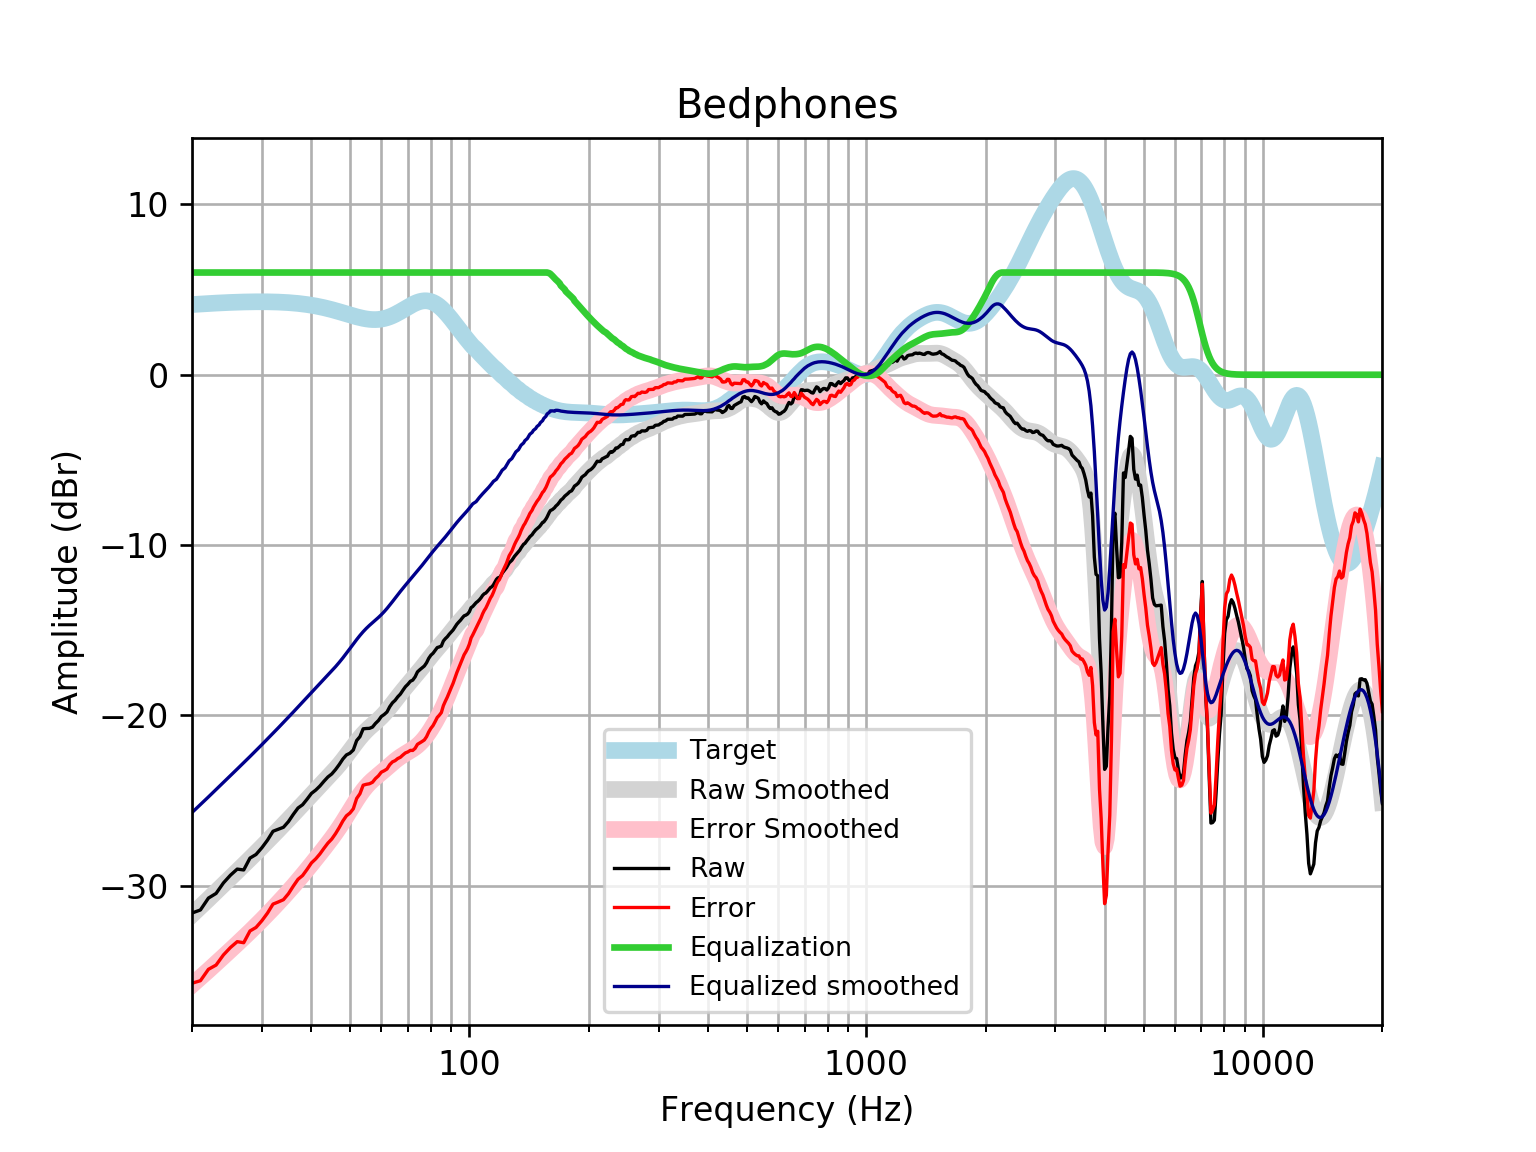

Source data for this figure (header and first rows):
frequency, raw, error, smoothed, error_smoothed, equalization, equalized_raw, equalized_smoothed, target
20, -31.6, -35.72, -31.7, -35.82, 6, -25.6, -25.7, 4.121
21, -31.42, -35.57, -31.23, -35.38, 6.0, -25.42, -25.23, 4.152
22, -30.72, -34.9, -30.78, -34.96, 6.0, -24.72, -24.78, 4.18
23, -30.45, -34.65, -30.35, -34.55, 6, -24.45, -24.35, 4.205
24, -29.83, -34.06, -29.93, -34.16, 6, -23.83, -23.93, 4.227
25, -29.37, -33.62, -29.53, -33.77, 6, -23.37, -23.53, 4.245
26, -29.02, -33.28, -29.14, -33.4, 6.0, -23.02, -23.14, 4.259
27, -29.07, -33.34, -28.77, -33.04, 6.0, -23.07, -22.77, 4.271
28, -28.37, -32.65, -28.41, -32.69, 6.0, -22.37, -22.41, 4.278
29, -28.16, -32.44, -28.06, -32.34, 6, -22.16, -22.06, 4.283
30, -27.76, -32.05, -27.71, -32, 6.0, -21.76, -21.71, 4.284
31, -27.32, -31.6, -27.38, -31.66, 6, -21.32, -21.38, 4.281
32, -26.8, -31.07, -27.05, -31.32, 6, -20.8, -21.05, 4.275
33, -26.68, -30.95, -26.72, -30.99, 6.0, -20.68, -20.72, 4.265
34, -26.56, -30.81, -26.41, -30.66, 6, -20.56, -20.41, 4.251
35, -26.23, -30.46, -26.1, -30.34, 6, -20.23, -20.1, 4.233
36, -25.81, -30.02, -25.8, -30.01, 6, -19.81, -19.8, 4.211
37, -25.43, -29.62, -25.5, -29.69, 6.0, -19.43, -19.5, 4.185
38, -25.24, -29.39, -25.21, -29.37, 6, -19.24, -19.21, 4.155
39, -24.91, -29.03, -24.93, -29.05, 6.0, -18.91, -18.93, 4.12
40, -24.57, -28.65, -24.65, -28.73, 6, -18.57, -18.65, 4.08
41, -24.38, -28.42, -24.38, -28.42, 6, -18.38, -18.38, 4.037
42, -24.14, -28.13, -24.13, -28.11, 6, -18.14, -18.13, 3.989
43, -23.86, -27.8, -23.88, -27.81, 6.0, -17.86, -17.88, 3.937
44, -23.61, -27.49, -23.63, -27.51, 6.0, -17.61, -17.63, 3.881
45, -23.43, -27.26, -23.39, -27.21, 6, -17.43, -17.39, 3.823
46, -23.18, -26.94, -23.14, -26.9, 6.0, -17.18, -17.14, 3.762
47, -22.88, -26.58, -22.88, -26.58, 6.0, -16.88, -16.88, 3.7
48, -22.56, -26.19, -22.62, -26.25, 6.0, -16.56, -16.62, 3.636
49, -22.32, -25.89, -22.35, -25.92, 6, -16.32, -16.35, 3.574
50, -22.22, -25.73, -22.08, -25.59, 6, -16.22, -16.08, 3.512
51, -22.03, -25.48, -21.81, -25.26, 6, -16.03, -15.81, 3.454
52, -21.47, -24.87, -21.55, -24.95, 6, -15.47, -15.55, 3.4
53, -21.24, -24.6, -21.3, -24.66, 6, -15.24, -15.3, 3.351
54, -20.78, -24.09, -21.08, -24.39, 6.0, -14.78, -15.08, 3.31
55, -20.76, -24.04, -20.89, -24.17, 6.0, -14.76, -14.89, 3.276
56, -20.76, -24.01, -20.71, -23.97, 6, -14.76, -14.71, 3.253
57, -20.68, -23.92, -20.55, -23.8, 6, -14.68, -14.55, 3.239
58, -20.47, -23.7, -20.4, -23.64, 6.0, -14.47, -14.4, 3.237
59, -20.3, -23.54, -20.25, -23.5, 6, -14.3, -14.25, 3.246
60, -20.06, -23.33, -20.08, -23.36, 6, -14.06, -14.08, 3.268
61, -19.94, -23.25, -19.91, -23.21, 6, -13.94, -13.91, 3.301
62, -19.8, -23.14, -19.72, -23.07, 6.0, -13.8, -13.72, 3.346
63, -19.49, -22.89, -19.52, -22.93, 6.0, -13.49, -13.52, 3.402
64, -19.26, -22.72, -19.32, -22.79, 6, -13.26, -13.32, 3.468
65, -19.11, -22.65, -19.12, -22.66, 6, -13.11, -13.12, 3.542
66, -18.91, -22.53, -18.92, -22.54, 6, -12.91, -12.92, 3.622
67, -18.75, -22.46, -18.72, -22.43, 6, -12.75, -12.72, 3.707
68, -18.52, -22.32, -18.53, -22.33, 6, -12.52, -12.53, 3.796
69, -18.31, -22.2, -18.36, -22.24, 6, -12.31, -12.36, 3.884
70, -18.17, -22.14, -18.18, -22.15, 6.0, -12.17, -12.18, 3.97
71, -18, -22.05, -18.01, -22.07, 6.0, -12, -12.01, 4.053
72, -17.92, -22.05, -17.85, -21.98, 6, -11.92, -11.85, 4.128
73, -17.73, -21.93, -17.69, -21.88, 6.0, -11.73, -11.69, 4.195
74, -17.44, -21.69, -17.52, -21.77, 6, -11.44, -11.52, 4.251
75, -17.32, -21.61, -17.35, -21.65, 6, -11.32, -11.35, 4.295
76, -17.2, -21.53, -17.19, -21.51, 6, -11.2, -11.19, 4.325
77, -17.1, -21.44, -17.02, -21.35, 6, -11.1, -11.02, 4.341
78, -16.91, -21.25, -16.85, -21.18, 6, -10.91, -10.85, 4.34
79, -16.65, -20.97, -16.68, -21, 6, -10.65, -10.68, 4.324
... 553 more rows
